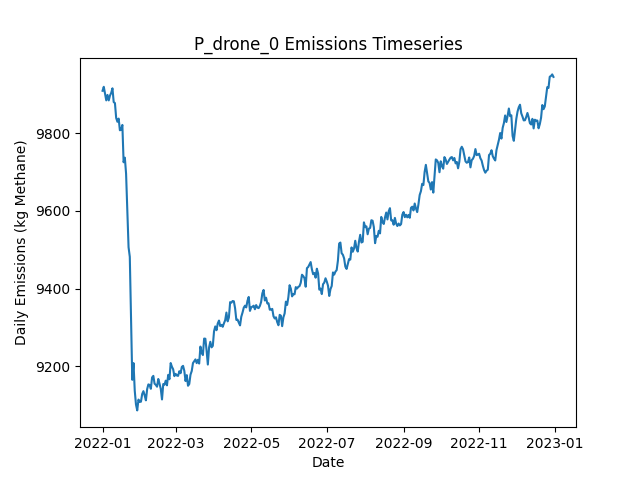

The data file committed next to this chart (first rows):
Date, Daily Emissions (Kg Methane), Daily Mitigable Emissions (Kg Methane), Daily Non-Mitigable Emissions (Kg Methan…, Daily Cost ($), Active Leaks, New Leaks, Leaks Repaired, Leaks Naturally Repaired, Leaks Tagged, Daily Repair Cost ($), Daily Natural Repair Cost ($), drone Deployment Cost ($), drone Sites flagged for Follow-Up, drone Leaks tagged for repair, drone Sites Visited, drone Travel Time (Minutes), drone Survey Time (Minutes), OGI_FU Deployment Cost ($), OGI_FU Sites flagged for Follow-Up, OGI_FU Leaks tagged for repair, OGI_FU Sites Visited, OGI_FU Travel Time (Minutes), OGI_FU Survey Time (Minutes)
2022-01-01, 9909, 6782, 3127, 500, 3575, 3604, 0, 20, 0.00000, 0.00000, 4000, 500, 0, , 9, 300, 180, 0.00000, , 0, 0, 0, 0
2022-01-02, 9920, 6773, 3146, 500, 3575, 11, 0, 8, 0.00000, 0.00000, 1600, 500, 0, , 9, 300, 180, 0.00000, , 0, 0, 0, 0
2022-01-03, 9901, 6758, 3143, 1000, 3565, 4, 0, 9, 28, 0.00000, 1800, 500, 1, , 9, 300, 180, 500, , 28, 1, 30, 120
2022-01-04, 9885, 6764, 3120, 500, 3562, 11, 0, 8, 0.00000, 0.00000, 1600, 500, 0, , 9, 300, 180, 0.00000, , 0, 0, 0, 0
2022-01-05, 9899, 6779, 3120, 1000, 3560, 8, 0, 7, 15, 0.00000, 1400, 500, 1, , 9, 300, 180, 500, , 15, 1, 30, 120
2022-01-06, 9885, 6791, 3094, 1000, 3560, 13, 0, 7, 33, 0.00000, 1400, 500, 1, , 9, 300, 180, 500, , 33, 1, 30, 120
2022-01-07, 9897, 6804, 3094, 1000, 3561, 7, 0, 5, 27, 0.00000, 1000, 500, 1, , 9, 300, 180, 500, , 27, 1, 30, 120
2022-01-08, 9904, 6806, 3097, 500, 3563, 11, 0, 5, 0.00000, 0.00000, 1000, 500, 0, , 9, 300, 180, 0.00000, , 0, 0, 0, 0
2022-01-09, 9916, 6811, 3105, 1500, 3566, 14, 0, 8, 39, 0.00000, 1600, 500, 2, , 9, 300, 180, 1000, , 39, 2, 60, 240
2022-01-10, 9880, 6777, 3103, 1500, 3560, 6, 0, 9, 45, 0.00000, 1800, 500, 2, , 9, 300, 180, 1000, , 45, 2, 60, 240
2022-01-11, 9878, 6783, 3095, 500, 3559, 9, 0, 3, 0.00000, 0.00000, 600, 500, 0, , 9, 300, 180, 0.00000, , 0, 0, 0, 0
2022-01-12, 9840, 6769, 3071, 1000, 3557, 16, 0, 13, 30, 0.00000, 2600, 500, 1, , 1, 30, 20, 500, , 30, 1, 30, 120
2022-01-13, 9830, 6773, 3056, 500, 3554, 9, 0, 6, 19, 0.00000, 1200, 0.00000, 1, , 0, 0, 0, 500, , 19, 1, 30, 120
2022-01-14, 9838, 6783, 3055, 0.00000, 3556, 9, 0, 4, 0.00000, 0.00000, 800, 0.00000, 0, , 0, 0, 0, 0.00000, , 0, 0, 0, 0
2022-01-15, 9808, 6771, 3037, 0.00000, 3554, 7, 0, 6, 0.00000, 0.00000, 1200, 0.00000, 0, , 0, 0, 0, 0.00000, , 0, 0, 0, 0
2022-01-16, 9809, 6769, 3040, 0.00000, 3558, 12, 0, 6, 0.00000, 0.00000, 1200, 0.00000, 0, , 0, 0, 0, 0.00000, , 0, 0, 0, 0
2022-01-17, 9821, 6779, 3042, 0.00000, 3561, 9, 0, 4, 0.00000, 0.00000, 800, 0.00000, 0, , 0, 0, 0, 0.00000, , 0, 0, 0, 0
2022-01-18, 9725, 6685, 3040, 4800, 3533, 9, 24, 8, 0.00000, 4800, 1600, 0.00000, 0, , 0, 0, 0, 0.00000, , 0, 0, 0, 0
2022-01-19, 9737, 6699, 3038, 0.00000, 3541, 12, 0, 3, 0.00000, 0.00000, 600, 0.00000, 0, , 0, 0, 0, 0.00000, , 0, 0, 0, 0
2022-01-20, 9696, 6682, 3014, 2000, 3524, 6, 10, 5, 0.00000, 2000, 1000, 0.00000, 0, , 0, 0, 0, 0.00000, , 0, 0, 0, 0
2022-01-21, 9601, 6586, 3016, 5600, 3498, 8, 28, 6, 0.00000, 5600, 1200, 0.00000, 0, , 0, 0, 0, 0.00000, , 0, 0, 0, 0
2022-01-22, 9507, 6500, 3006, 5000, 3471, 9, 25, 8, 0.00000, 5000, 1600, 0.00000, 0, , 0, 0, 0, 0.00000, , 0, 0, 0, 0
2022-01-23, 9482, 6484, 2997, 0.00000, 3468, 8, 0, 7, 0.00000, 0.00000, 1400, 0.00000, 0, , 0, 0, 0, 0.00000, , 0, 0, 0, 0
2022-01-24, 9319, 6330, 2990, 7400, 3430, 9, 37, 7, 0.00000, 7400, 1400, 0.00000, 0, , 0, 0, 0, 0.00000, , 0, 0, 0, 0
2022-01-25, 9166, 6176, 2989, 7800, 3392, 9, 39, 5, 0.00000, 7800, 1000, 0.00000, 0, , 0, 0, 0, 0.00000, , 0, 0, 0, 0
2022-01-26, 9209, 6207, 3001, 0.00000, 3404, 18, 0, 4, 0.00000, 0.00000, 800, 0.00000, 0, , 0, 0, 0, 0.00000, , 0, 0, 0, 0
2022-01-27, 9137, 6124, 3014, 5000, 3384, 10, 25, 3, 0.00000, 5000, 600, 0.00000, 0, , 0, 0, 0, 0.00000, , 0, 0, 0, 0
2022-01-28, 9102, 6086, 3016, 2800, 3372, 7, 14, 5, 0.00000, 2800, 1000, 0.00000, 0, , 0, 0, 0, 0.00000, , 0, 0, 0, 0
2022-01-29, 9087, 6072, 3015, 0.00000, 3367, 5, 0, 8, 0.00000, 0.00000, 1600, 0.00000, 0, , 0, 0, 0, 0.00000, , 0, 0, 0, 0
2022-01-30, 9115, 6088, 3027, 0.00000, 3372, 12, 0, 4, 0.00000, 0.00000, 800, 0.00000, 0, , 0, 0, 0, 0.00000, , 0, 0, 0, 0
2022-01-31, 9109, 6074, 3034, 0.00000, 3369, 10, 0, 8, 0.00000, 0.00000, 1600, 0.00000, 0, , 0, 0, 0, 0.00000, , 0, 0, 0, 0
2022-02-01, 9109, 6080, 3029, 0.00000, 3366, 8, 0, 7, 0.00000, 0.00000, 1400, 0.00000, 0, , 0, 0, 0, 0.00000, , 0, 0, 0, 0
2022-02-02, 9129, 6105, 3024, 0.00000, 3372, 16, 0, 7, 0.00000, 0.00000, 1400, 0.00000, 0, , 0, 0, 0, 0.00000, , 0, 0, 0, 0
2022-02-03, 9136, 6119, 3017, 0.00000, 3372, 8, 0, 4, 0.00000, 0.00000, 800, 0.00000, 0, , 0, 0, 0, 0.00000, , 0, 0, 0, 0
2022-02-04, 9125, 6099, 3026, 0.00000, 3371, 15, 0, 12, 0.00000, 0.00000, 2400, 0.00000, 0, , 0, 0, 0, 0.00000, , 0, 0, 0, 0
2022-02-05, 9113, 6088, 3024, 0.00000, 3368, 7, 0, 8, 0.00000, 0.00000, 1600, 0.00000, 0, , 0, 0, 0, 0.00000, , 0, 0, 0, 0
2022-02-06, 9141, 6101, 3040, 0.00000, 3373, 8, 0, 2, 0.00000, 0.00000, 400, 0.00000, 0, , 0, 0, 0, 0.00000, , 0, 0, 0, 0
2022-02-07, 9154, 6104, 3050, 0.00000, 3373, 11, 0, 8, 0.00000, 0.00000, 1600, 0.00000, 0, , 0, 0, 0, 0.00000, , 0, 0, 0, 0
2022-02-08, 9152, 6101, 3051, 0.00000, 3374, 12, 0, 7, 0.00000, 0.00000, 1400, 0.00000, 0, , 0, 0, 0, 0.00000, , 0, 0, 0, 0
2022-02-09, 9142, 6091, 3051, 0.00000, 3372, 7, 0, 7, 0.00000, 0.00000, 1400, 0.00000, 0, , 0, 0, 0, 0.00000, , 0, 0, 0, 0
2022-02-10, 9172, 6118, 3053, 0.00000, 3378, 14, 0, 7, 0.00000, 0.00000, 1400, 0.00000, 0, , 0, 0, 0, 0.00000, , 0, 0, 0, 0
2022-02-11, 9176, 6117, 3059, 0.00000, 3374, 10, 0, 10, 0.00000, 0.00000, 2000, 0.00000, 0, , 0, 0, 0, 0.00000, , 0, 0, 0, 0
2022-02-12, 9155, 6105, 3051, 0.00000, 3372, 11, 0, 11, 0.00000, 0.00000, 2200, 0.00000, 0, , 0, 0, 0, 0.00000, , 0, 0, 0, 0
2022-02-13, 9152, 6105, 3048, 0.00000, 3371, 13, 0, 10, 0.00000, 0.00000, 2000, 0.00000, 0, , 0, 0, 0, 0.00000, , 0, 0, 0, 0
2022-02-14, 9148, 6100, 3047, 0.00000, 3370, 5, 0, 5, 0.00000, 0.00000, 1000, 0.00000, 0, , 0, 0, 0, 0.00000, , 0, 0, 0, 0
2022-02-15, 9168, 6113, 3055, 0.00000, 3374, 10, 0, 5, 0.00000, 0.00000, 1000, 0.00000, 0, , 0, 0, 0, 0.00000, , 0, 0, 0, 0
2022-02-16, 9156, 6099, 3056, 0.00000, 3372, 10, 0, 10, 0.00000, 0.00000, 2000, 0.00000, 0, , 0, 0, 0, 0.00000, , 0, 0, 0, 0
2022-02-17, 9142, 6085, 3057, 0.00000, 3371, 7, 0, 6, 0.00000, 0.00000, 1200, 0.00000, 0, , 0, 0, 0, 0.00000, , 0, 0, 0, 0
2022-02-18, 9115, 6069, 3046, 0.00000, 3364, 8, 0, 12, 0.00000, 0.00000, 2400, 0.00000, 0, , 0, 0, 0, 0.00000, , 0, 0, 0, 0
2022-02-19, 9154, 6109, 3046, 0.00000, 3372, 11, 0, 1, 0.00000, 0.00000, 200, 0.00000, 0, , 0, 0, 0, 0.00000, , 0, 0, 0, 0
2022-02-20, 9153, 6112, 3041, 0.00000, 3375, 8, 0, 4, 0.00000, 0.00000, 800, 0.00000, 0, , 0, 0, 0, 0.00000, , 0, 0, 0, 0
2022-02-21, 9163, 6113, 3050, 0.00000, 3378, 12, 0, 6, 0.00000, 0.00000, 1200, 0.00000, 0, , 0, 0, 0, 0.00000, , 0, 0, 0, 0
2022-02-22, 9151, 6120, 3032, 0.00000, 3370, 10, 0, 9, 0.00000, 0.00000, 1800, 0.00000, 0, , 0, 0, 0, 0.00000, , 0, 0, 0, 0
2022-02-23, 9178, 6147, 3032, 0.00000, 3374, 13, 0, 9, 0.00000, 0.00000, 1800, 0.00000, 0, , 0, 0, 0, 0.00000, , 0, 0, 0, 0
2022-02-24, 9167, 6144, 3023, 0.00000, 3375, 10, 0, 7, 0.00000, 0.00000, 1400, 0.00000, 0, , 0, 0, 0, 0.00000, , 0, 0, 0, 0
2022-02-25, 9209, 6164, 3044, 0.00000, 3386, 17, 0, 4, 0.00000, 0.00000, 800, 0.00000, 0, , 0, 0, 0, 0.00000, , 0, 0, 0, 0
2022-02-26, 9199, 6149, 3050, 0.00000, 3385, 11, 0, 9, 0.00000, 0.00000, 1800, 0.00000, 0, , 0, 0, 0, 0.00000, , 0, 0, 0, 0
2022-02-27, 9193, 6152, 3041, 0.00000, 3389, 9, 0, 1, 0.00000, 0.00000, 200, 0.00000, 0, , 0, 0, 0, 0.00000, , 0, 0, 0, 0
2022-02-28, 9175, 6150, 3024, 0.00000, 3386, 7, 0, 7, 0.00000, 0.00000, 1400, 0.00000, 0, , 0, 0, 0, 0.00000, , 0, 0, 0, 0
2022-03-01, 9181, 6155, 3026, 0.00000, 3393, 11, 0, 3, 0.00000, 0.00000, 600, 0.00000, 0, , 0, 0, 0, 0.00000, , 0, 0, 0, 0
... 305 more rows
